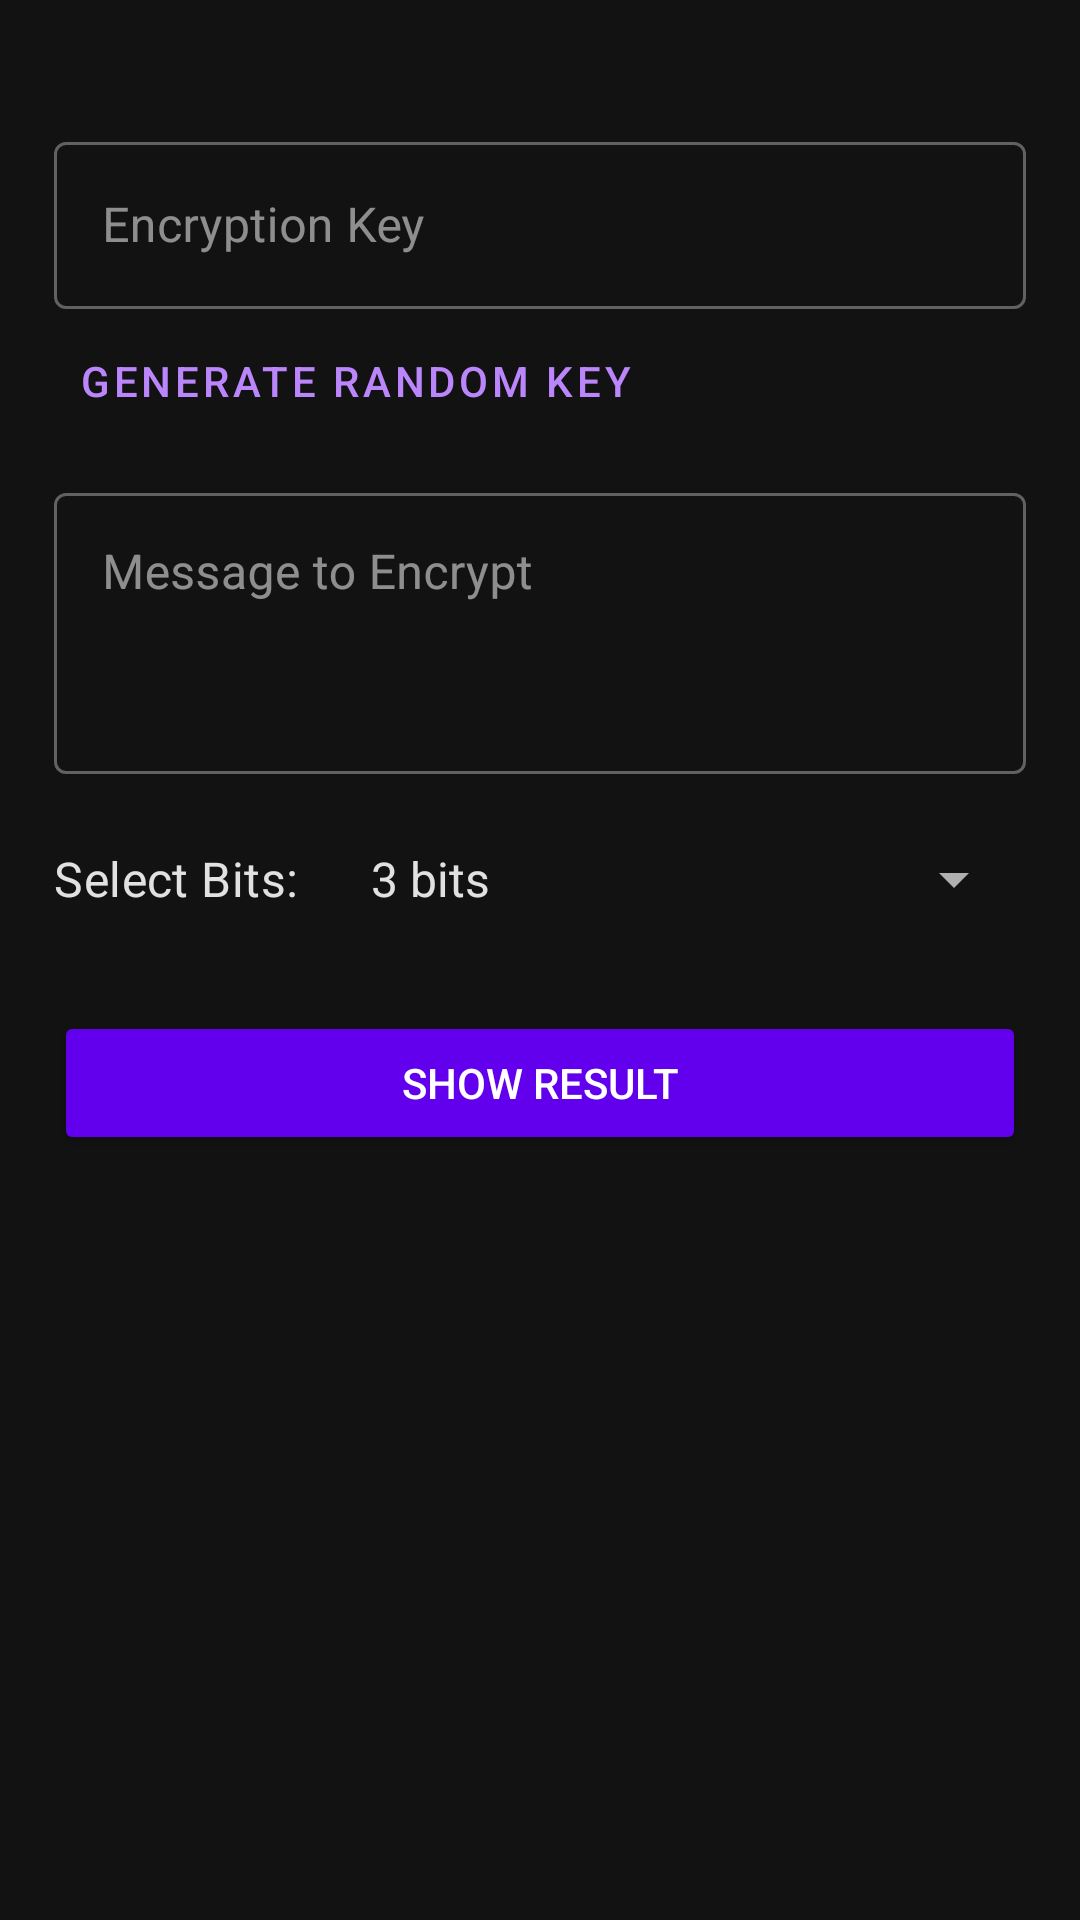

Here is an Android app screen rendered from its layout file. Give the layout XML and the strings, colors and styles it references.
<!-- AndroidManifest.xml: application theme Theme.RC4 -->
<!-- res/layout/activity_main.xml -->
<?xml version="1.0" encoding="utf-8"?>
<androidx.constraintlayout.widget.ConstraintLayout xmlns:android="http://schemas.android.com/apk/res/android"
    xmlns:app="http://schemas.android.com/apk/res-auto"
    xmlns:tools="http://schemas.android.com/tools"
    android:id="@+id/main"
    android:layout_width="match_parent"
    android:layout_height="match_parent"
    android:padding="18dp"
    tools:context=".MainActivity">

    <com.google.android.material.textfield.TextInputLayout
        android:id="@+id/keyInputLayout"
        style="@style/Widget.MaterialComponents.TextInputLayout.OutlinedBox"
        android:layout_width="0dp"
        android:layout_height="wrap_content"
        android:hint="@string/key_hint"
        android:layout_marginTop="24dp"
        app:layout_constraintEnd_toEndOf="parent"
        app:layout_constraintStart_toStartOf="parent"
        app:layout_constraintTop_toTopOf="parent">

        <com.google.android.material.textfield.TextInputEditText
            android:id="@+id/keyInput"
            android:layout_width="match_parent"
            android:layout_height="wrap_content"
             />
    </com.google.android.material.textfield.TextInputLayout>

    <Button
        android:id="@+id/generateKeyBtn"
        style="@style/Widget.MaterialComponents.Button.TextButton"
        android:layout_width="wrap_content"
        android:layout_height="wrap_content"
        android:text="@string/generate_key"
        app:layout_constraintStart_toStartOf="parent"
        app:layout_constraintTop_toBottomOf="@id/keyInputLayout" />

    <com.google.android.material.textfield.TextInputLayout
        android:id="@+id/messageInputLayout"
        style="@style/Widget.MaterialComponents.TextInputLayout.OutlinedBox"
        android:layout_width="0dp"
        android:layout_height="wrap_content"
        android:layout_marginTop="8dp"
        android:hint="@string/message_hint"
        app:layout_constraintEnd_toEndOf="parent"
        app:layout_constraintStart_toStartOf="parent"
        app:layout_constraintTop_toBottomOf="@id/generateKeyBtn">

        <com.google.android.material.textfield.TextInputEditText
            android:id="@+id/messageInput"
            android:layout_width="match_parent"
            android:layout_height="wrap_content"
            android:gravity="top"
            android:inputType="textMultiLine"
            android:lines="3" />
    </com.google.android.material.textfield.TextInputLayout>

    <TextView
        android:id="@+id/bitsLabel"
        android:layout_width="wrap_content"
        android:layout_height="wrap_content"
        android:layout_marginTop="24dp"
        android:text="@string/bits_label"
        android:textAppearance="@style/TextAppearance.MaterialComponents.Subtitle1"
        app:layout_constraintStart_toStartOf="parent"
        app:layout_constraintTop_toBottomOf="@id/messageInputLayout" />

    <Spinner
        android:id="@+id/bitsSpinner"
        android:layout_width="0dp"
        android:layout_height="wrap_content"
        android:layout_marginStart="16dp"
        android:entries="@array/rc4_bits"
        app:layout_constraintBottom_toBottomOf="@id/bitsLabel"
        app:layout_constraintEnd_toEndOf="parent"
        app:layout_constraintStart_toEndOf="@id/bitsLabel"
        app:layout_constraintTop_toTopOf="@id/bitsLabel" />

    <Button
        android:id="@+id/showResultBtn"
        android:layout_width="0dp"
        android:layout_height="wrap_content"
        android:layout_marginTop="32dp"
        android:backgroundTint="#6200EE"
        android:padding="12dp"
        android:text="@string/show_result"
        android:textColor="#FFFFFF"
        app:layout_constraintEnd_toEndOf="parent"
        app:layout_constraintHorizontal_bias="1.0"
        app:layout_constraintStart_toStartOf="parent"
        app:layout_constraintTop_toBottomOf="@id/bitsSpinner" />

    <TextView
        android:id="@+id/resultLabel"
        android:layout_width="wrap_content"
        android:layout_height="wrap_content"
        android:layout_marginTop="24dp"
        android:text="@string/result_label"
        android:textAppearance="@style/TextAppearance.MaterialComponents.Subtitle2"
        android:visibility="gone"
        app:layout_constraintStart_toStartOf="parent"
        app:layout_constraintTop_toBottomOf="@id/showResultBtn"
        tools:visibility="visible" />

    <TextView
        android:id="@+id/resultOutput"
        android:layout_width="0dp"
        android:layout_height="wrap_content"
        android:layout_marginTop="8dp"
        android:padding="12dp"
        android:textAppearance="@style/TextAppearance.MaterialComponents.Body1"
        android:visibility="gone"
        app:layout_constraintEnd_toEndOf="parent"
        app:layout_constraintStart_toStartOf="parent"
        app:layout_constraintTop_toBottomOf="@id/resultLabel"
        tools:text="Encrypted message will appear here..."
        tools:visibility="visible" />

</androidx.constraintlayout.widget.ConstraintLayout>
<!-- resources referenced by this layout -->
<resources>
  <string-array name="rc4_bits">
          <item>3 bits</item>
          <item>4 bits</item>
          <item>5 bits</item>
          <item>6 bits</item>
          <item>7 bits</item>
          <item>8 bits</item>
      </string-array>
  <string name="bits_label">Select Bits:</string>
  <string name="generate_key">Generate Random Key</string>
  <string name="key_hint">Encryption Key</string>
  <string name="message_hint">Message to Encrypt</string>
  <string name="result_label">Result:</string>
  <string name="show_result">Show Result</string>
  <style name="Theme.RC4" parent="Base.Theme.RC4" />
  <style name="Base.Theme.RC4" parent="Theme.MaterialComponents.NoActionBar">
          
          <item name="colorPrimary">#BB86FC</item>
          <item name="colorPrimaryVariant">#3700B3</item>
          <item name="colorOnPrimary">#000000</item>
  
          <item name="colorSecondary">#03DAC6</item>
          <item name="colorOnSecondary">#000000</item>
  
          
          <item name="android:windowBackground">#121212</item>
          <item name="android:colorBackground">#121212</item>
          <item name="colorSurface">#1E1E1E</item>
          <item name="colorOnSurface">#E1E1E1</item>
  
          
          <item name="android:textColorPrimary">#E1E1E1</item>
          <item name="android:textColorSecondary">#B0B0B0</item>
  
          <item name="android:forceDarkAllowed" tools:targetApi="q">false</item>
      </style>
</resources>
